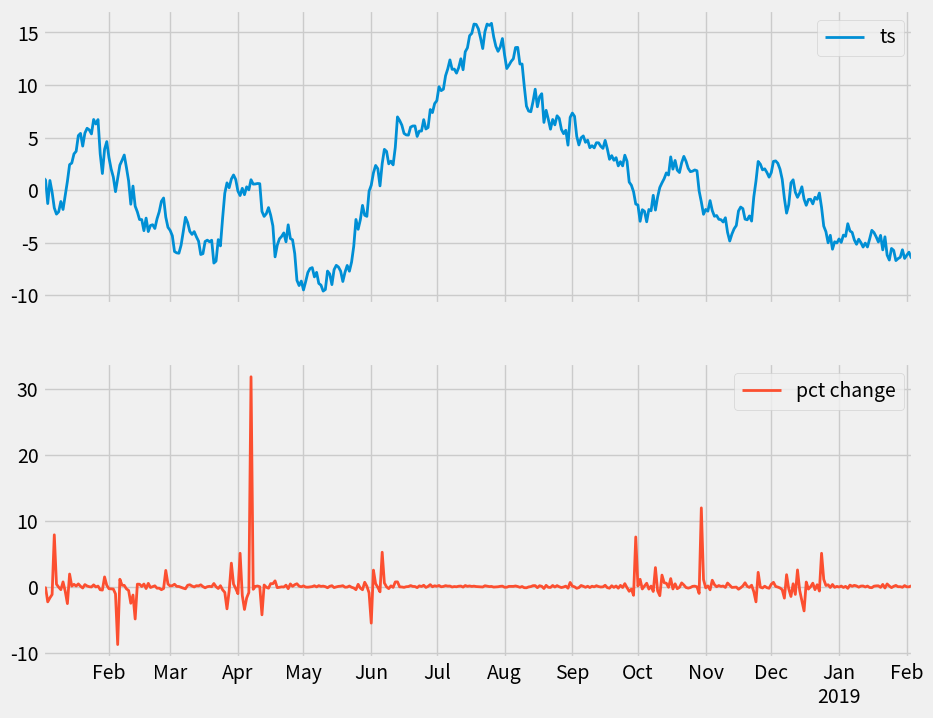

The matplotlib source for this figure: (Note: this script raises an exception after producing the figure.)
# -*- coding: utf-8 -*-
"""
Created on Fri Jan 31 10:00:36 2020

@author: MajidKhoshrou
"""

# import *
import numpy as np
import matplotlib.pyplot as plt
import pandas as pd
import datetime

plt.style.available

plt.style.use('fivethirtyeight')

# generate timeseries
n1 = 400
n2 = 200
sigma = 10
mu = .1

ts1 = np.random.randn(n1)
ts1[0]=2
ts1 = np.cumsum(ts1)

ts2 = np.cumsum(sigma*np.random.randn(n2)+mu)

#ts1[100:107] = 30+ts1[100:107]
#thresh = 5
#ts1 = ts1 - thresh
##ts1[50]=20
#
idx1 = pd.date_range('2018-01-01', periods=n1, freq='D')
df1 = pd.DataFrame({"ts": ts1 }, index=idx1)

df_new = pd.concat([df1, df1.pct_change(1)], axis=1)
df_new.columns = ['ts', 'pct change']
df_new = df_new.replace([np.inf, -np.inf], np.nan)
df_new.dropna(inplace=True)
df_new.plot(linewidth=2, figsize=(10, 8), subplots=True, layout = (2,1))

plt.savefig("zero_crossing.png")
gggg

#idx1 = pd.date_range('2018-01-01', periods=n1+n2, freq='D')
#df1 = pd.DataFrame({"ts": np.concatenate((ts1,ts2)) }, index=idx1)


ax1 = df1.plot(linewidth=2, figsize=(10, 8)) # , figsize=(10, 8), linewidth=2, fontsize=6

#ax1.axvspan('2019 August','2019 September', color = 'y', alpha=.2)
plt.savefig("zerocrossing01.png")

df1_pct_change_01 = df1.pct_change(1).replace([np.inf, -np.inf], np.nan)
df1_pct_change_01.dropna(inplace=True)

ax11 = df1_pct_change_01.plot(linewidth=2, figsize=(10, 8))
plt.savefig("zerocrossing02.png")

poi =  df1_pct_change_01.index[ abs(df1_pct_change_01.ts.values) > 5 ]





pd.concat([df1, df1_pct_change_01])


df1_pct_change_02 = df1.pct_change(2).dropna()


#for i in list(poi):
#    print(i)
#    ax1.axvline(i, color='k', linestyle='--');
#plt.show()

df1_pct_change_01.sort_values(by='ts')

ax12 = df1_pct_change_02.plot()


# to detect the upward and downward trend we can get the mode of the sign of 
# the 2nd derivatives. Here sum is negative so downward trend!

WindowOfObs = df1['2018 January':]
WindowOfObs.reset_index(inplace=True)
mod_val = np.polyfit(WindowOfObs.index, WindowOfObs.ts,1)
if mod_val[0] > 0:
    print("upward trend")
elif mod_val[0] <0:
    print("downward trend")
else:
    print("stationary!")
    
####
ts2 =np.random.randn(n2)
ts2[0]=0
ts2 = np.cumsum(ts2)
ts2[100:106] = 20+ts2[100:106]
ts2[50:53] = -20+ts2[50:53]
idx2 = pd.date_range(df1.index[-1]+datetime.timedelta(days=1), periods=n2, freq='D')
df2 = pd.DataFrame({"ts": ts2 }, index=idx2)
#
# plt.plot(df1)
# ax2 = df2.plot()
new_df = pd.concat([df2,df2.diff()], axis=1)
new_df.columns = ['ts','diff']
new_df.plot(subplots=True, layout = (2,1), linewidth=2, figsize=(10, 8))
plt.savefig("anomaly03.png")

# line ax.axhline
# region ax.axhspan
    
# rolling window, median, outlier
    
# df.rolling(window=7).median() or .mean() +/- 2 * (df.rolling(window=7).std())
    
# trends, anomalies and noise
# seasonal affective disorder

#################
# plot timeseries on individual plots...
#meat.plot(subplots=True, 
#          layout=(2,4), 
#          sharex=False, 
#          sharey=False, 
#          colormap='viridis', 
#          fontsize=2, 
#          legend=False, 
#          linewidth=0.2)
#
#plt.show()
######################




    










